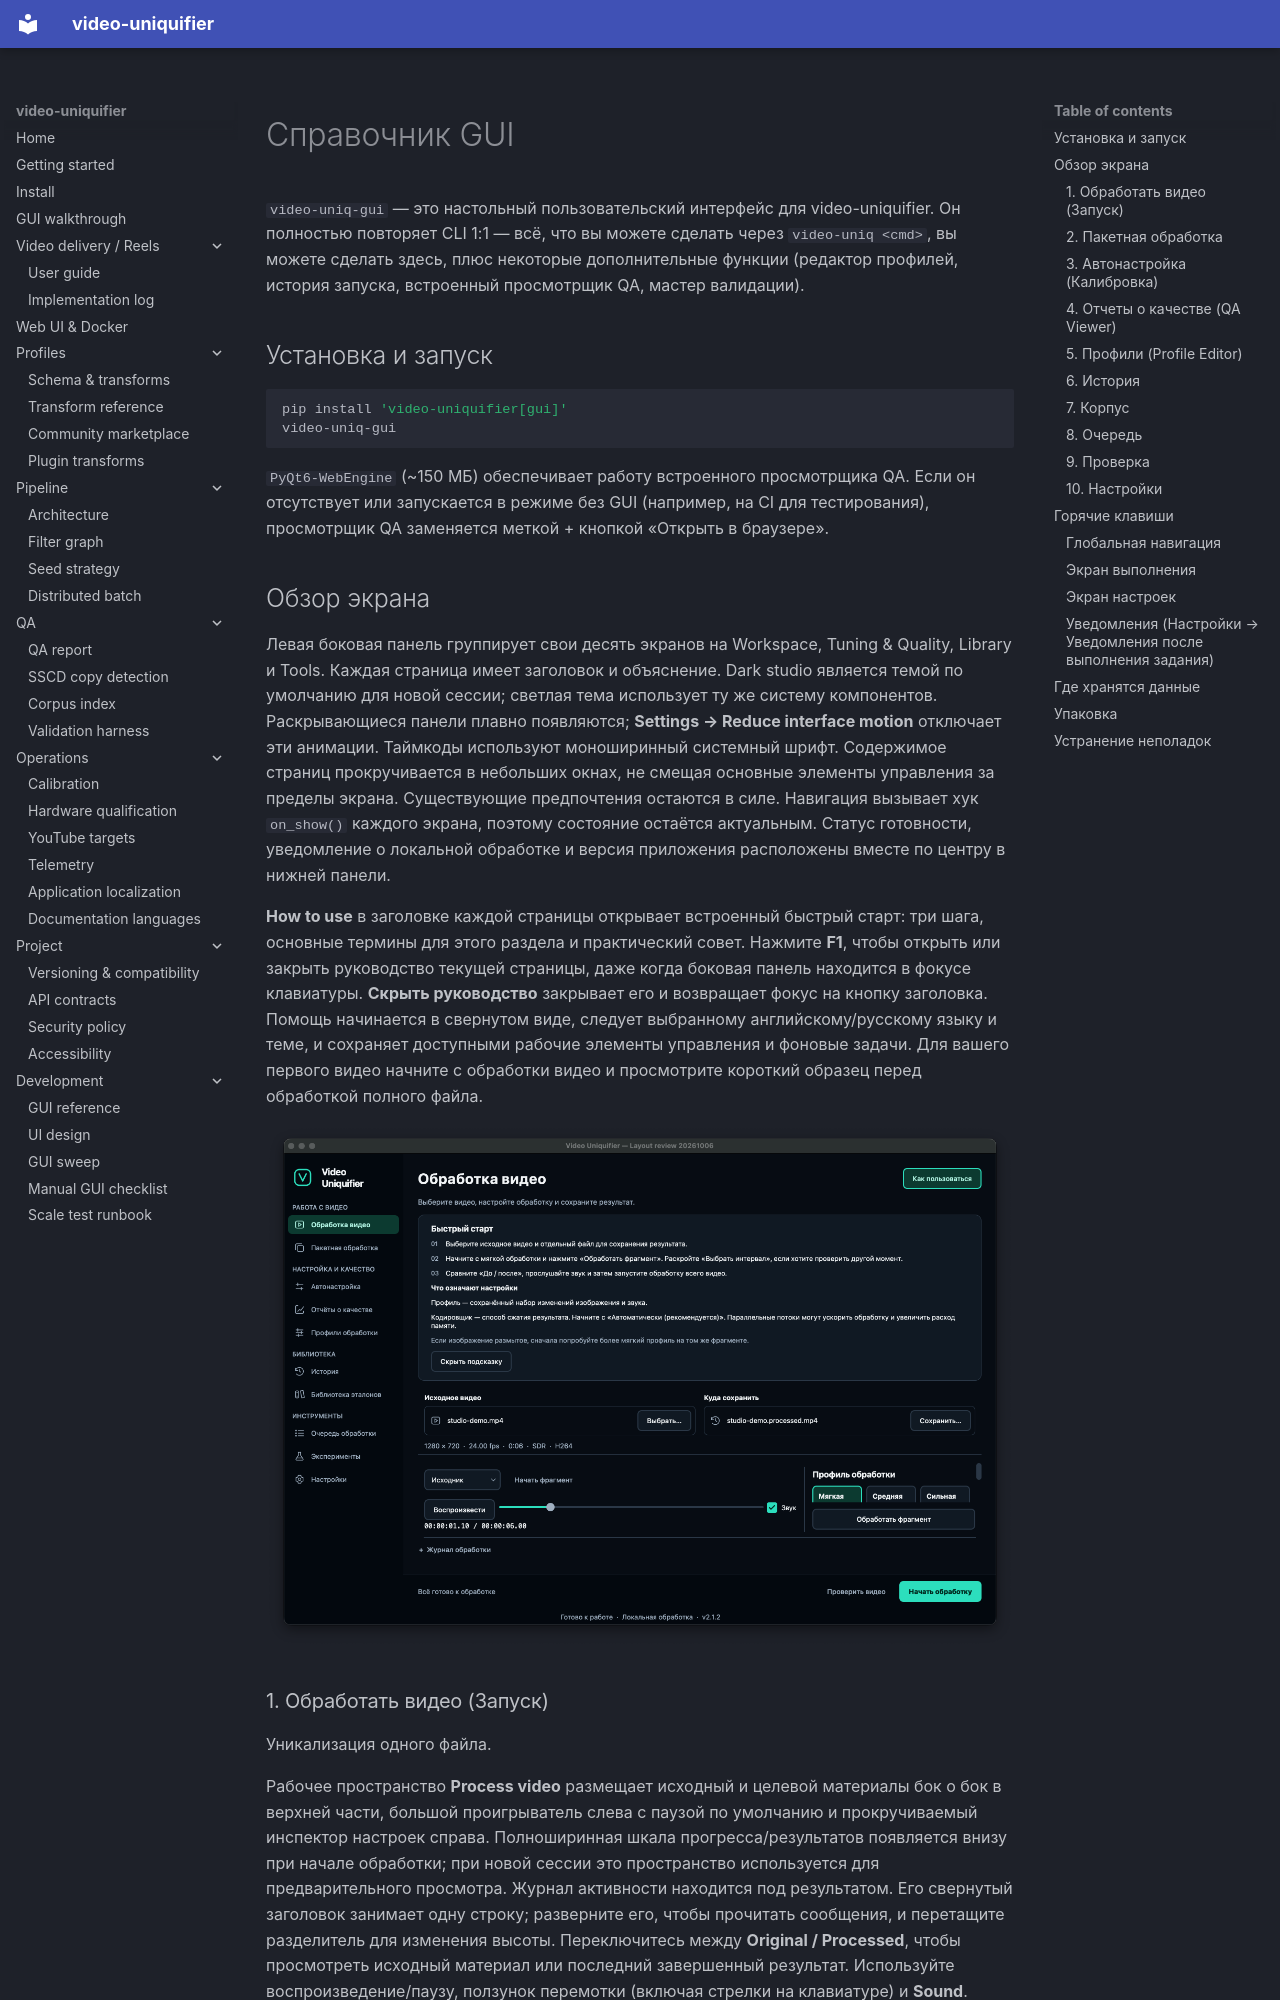

repository: Hostlife22/video-uniquifier · page: ru/gui/index.html · generator: mkdocs

<a id="gui-guide"></a>

# Справочник GUI

`video-uniq-gui` — это настольный пользовательский интерфейс для video-uniquifier. Он полностью повторяет CLI 1:1 — всё, что вы можете сделать через `video-uniq <cmd>`, вы можете сделать здесь, плюс некоторые дополнительные функции (редактор профилей, история запуска, встроенный просмотрщик QA, мастер валидации).

<a id="install-launch"></a>

## Установка и запуск

```bash
pip install 'video-uniquifier[gui]'
video-uniq-gui
```

`PyQt6-WebEngine` (~150 МБ) обеспечивает работу встроенного просмотрщика QA. Если он отсутствует или запускается в режиме без GUI (например, на CI для тестирования), просмотрщик QA заменяется меткой + кнопкой «Открыть в браузере».

<a id="screen-overview"></a>

## Обзор экрана

Левая боковая панель группирует свои десять экранов на Workspace, Tuning & Quality, Library и Tools. Каждая страница имеет заголовок и объяснение. Dark studio является темой по умолчанию для новой сессии; светлая тема использует ту же систему компонентов. Раскрывающиеся панели плавно появляются; **Settings → Reduce interface motion** отключает эти анимации. Таймкоды используют моноширинный системный шрифт. Содержимое страниц прокручивается в небольших окнах, не смещая основные элементы управления за пределы экрана. Существующие предпочтения остаются в силе. Навигация вызывает хук `on_show()` каждого экрана, поэтому состояние остаётся актуальным. Статус готовности, уведомление о локальной обработке и версия приложения расположены вместе по центру в нижней панели.

**How to use** в заголовке каждой страницы открывает встроенный быстрый старт: три шага, основные термины для этого раздела и практический совет. Нажмите **F1**, чтобы открыть или закрыть руководство текущей страницы, даже когда боковая панель находится в фокусе клавиатуры.
**Скрыть руководство** закрывает его и возвращает фокус на кнопку заголовка. Помощь начинается в свернутом виде, следует выбранному английскому/русскому языку и теме, и сохраняет доступными рабочие элементы управления и фоновые задачи. Для вашего первого видео начните с обработки видео и просмотрите короткий образец перед обработкой полного файла.

![Русское быстрое начало в теме тёмной студии](../screenshots/help-screen.png)

<a id="1-process-video-run"></a>
